Photos from the image-classification dataset "gray_smaller_size" in the GitHub repository hishemok/FYS-STK4155. Its 4 classes are: glioma, meningioma, no tumor, pituitary tumor.

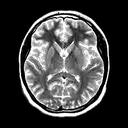
Label: no tumor

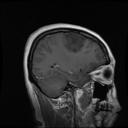
Label: glioma

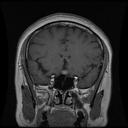
Label: pituitary tumor

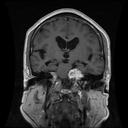
Label: meningioma

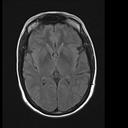
Label: no tumor

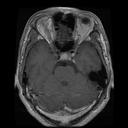
Label: pituitary tumor
